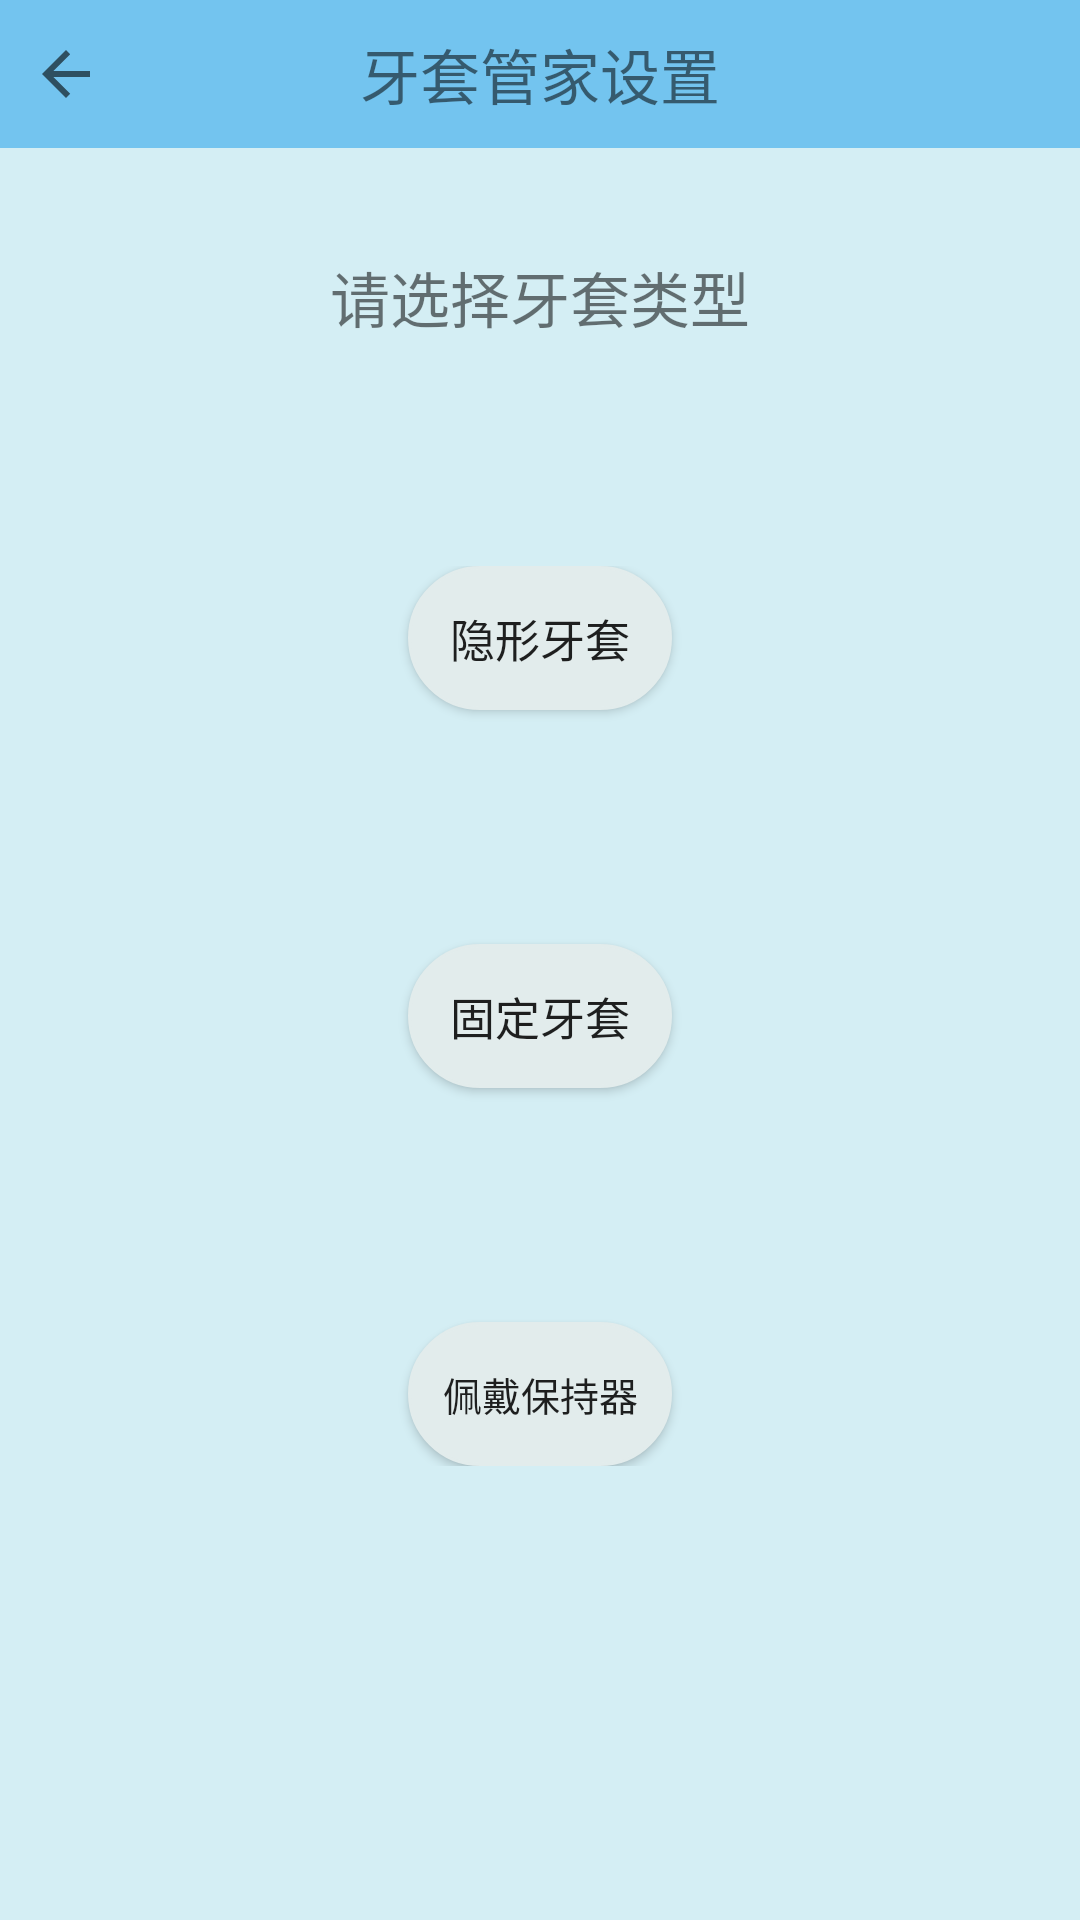

Write the Android layout XML for this screen, with the resource values it uses.
<!-- AndroidManifest.xml: application theme AppTheme -->
<!-- res/layout/select_type.xml -->
<?xml version="1.0" encoding="utf-8"?>

<LinearLayout xmlns:android="http://schemas.android.com/apk/res/android"
    android:layout_width="match_parent"
    android:layout_height="match_parent"
    xmlns:app="http://schemas.android.com/apk/res-auto"
    android:background="@color/backgroundOfDaysActicity"
    android:orientation="vertical">
    <LinearLayout
        android:id="@+id/linearLayout_mine"
        android:layout_width="match_parent"
        android:layout_height="wrap_content"
        android:background="@color/colorPrimary"
        android:orientation="vertical">

        <RelativeLayout
            android:layout_width="match_parent"
            android:layout_height="wrap_content"
            android:padding="10dp">

            <ImageButton
                android:id="@+id/select_type_back"
                android:layout_width="wrap_content"
                android:layout_height="wrap_content"
                android:layout_alignParentLeft="true"
                android:layout_centerVertical="true"
                android:layout_marginLeft="0dp"
                android:background="@color/colorPrimary"
                app:srcCompat="?attr/actionModeCloseDrawable" />

            <TextView
                android:id="@+id/self_help"
                android:layout_width="wrap_content"
                android:layout_height="wrap_content"
                android:layout_centerInParent="true"
                android:textSize="20dp"
                android:text="@string/text_braces" />

        </RelativeLayout>
    </LinearLayout>
    <LinearLayout
        android:layout_width="match_parent"
        android:layout_height="wrap_content"
        android:gravity="center"
        android:layout_margin="35dp">
        <TextView
            android:layout_width="wrap_content"
            android:layout_height="wrap_content"
            android:text="请选择牙套类型"
            android:gravity="center"
            android:textSize="20sp"
            />
    </LinearLayout>

    <LinearLayout
        android:layout_width="match_parent"
        android:layout_height="300dp"
        android:gravity="center_vertical"
        android:layout_margin="40dp">

        <RelativeLayout
            android:layout_width="match_parent"
            android:layout_height="match_parent"
            android:gravity="center_horizontal"
            android:orientation="vertical">

            <Button
                android:id="@+id/button_SelectAc_to_DaysAc_1"
                android:layout_width="wrap_content"
                android:layout_height="wrap_content"
                android:layout_alignParentTop="true"
                android:text="隐形牙套"
                android:textSize="15sp"
                android:background="@drawable/fillet_button"/>

            <Button
                android:id="@+id/button_SelectAc_to_DurationAc"
                android:layout_width="wrap_content"
                android:layout_height="wrap_content"
                android:layout_centerVertical="true"
                android:text="固定牙套"
                android:textSize="15sp"
                android:background="@drawable/fillet_button" />

            <Button
                android:id="@+id/button_SelectAc_to_DurationAc_1"
                android:layout_width="wrap_content"
                android:layout_height="wrap_content"
                android:layout_alignParentBottom="true"
                android:text="佩戴保持器"
                android:textSize="13sp"
                android:background="@drawable/fillet_button"/>

        </RelativeLayout>

    </LinearLayout>


</LinearLayout>
<!-- resources referenced by this layout -->
<resources>
  <color name="backgroundOfDaysActicity">#d4eef4</color>
  <color name="colorPrimary">#73C4EF</color>
  <!-- drawable fillet_button (drawable) -->
  <?xml version="1.0" encoding="utf-8"?>
  
  <shape xmlns:android="http://schemas.android.com/apk/res/android"
      android:shape="rectangle">
      <solid android:color="@color/nearWhite"/>
  
      <corners android:radius="50dp"/>
      <stroke android:width="1dp"
          android:color="@color/nearWhite"/>
  </shape>
  <string name="text_braces">牙套管家设置</string>
  <style name="AppTheme" parent="Base.Theme.AppCompat.Light.DarkActionBar">
          
          <item name="colorPrimary">@color/colorPrimary</item>
          <item name="colorPrimaryDark">@color/colorPrimaryDark</item>
          <item name="colorAccent">@color/colorAccent</item>
      </style>
  <color name="nearWhite">#e2ecec</color>
  <color name="colorPrimaryDark">#303F9F</color>
  <color name="colorAccent">#FF4081</color>
</resources>
